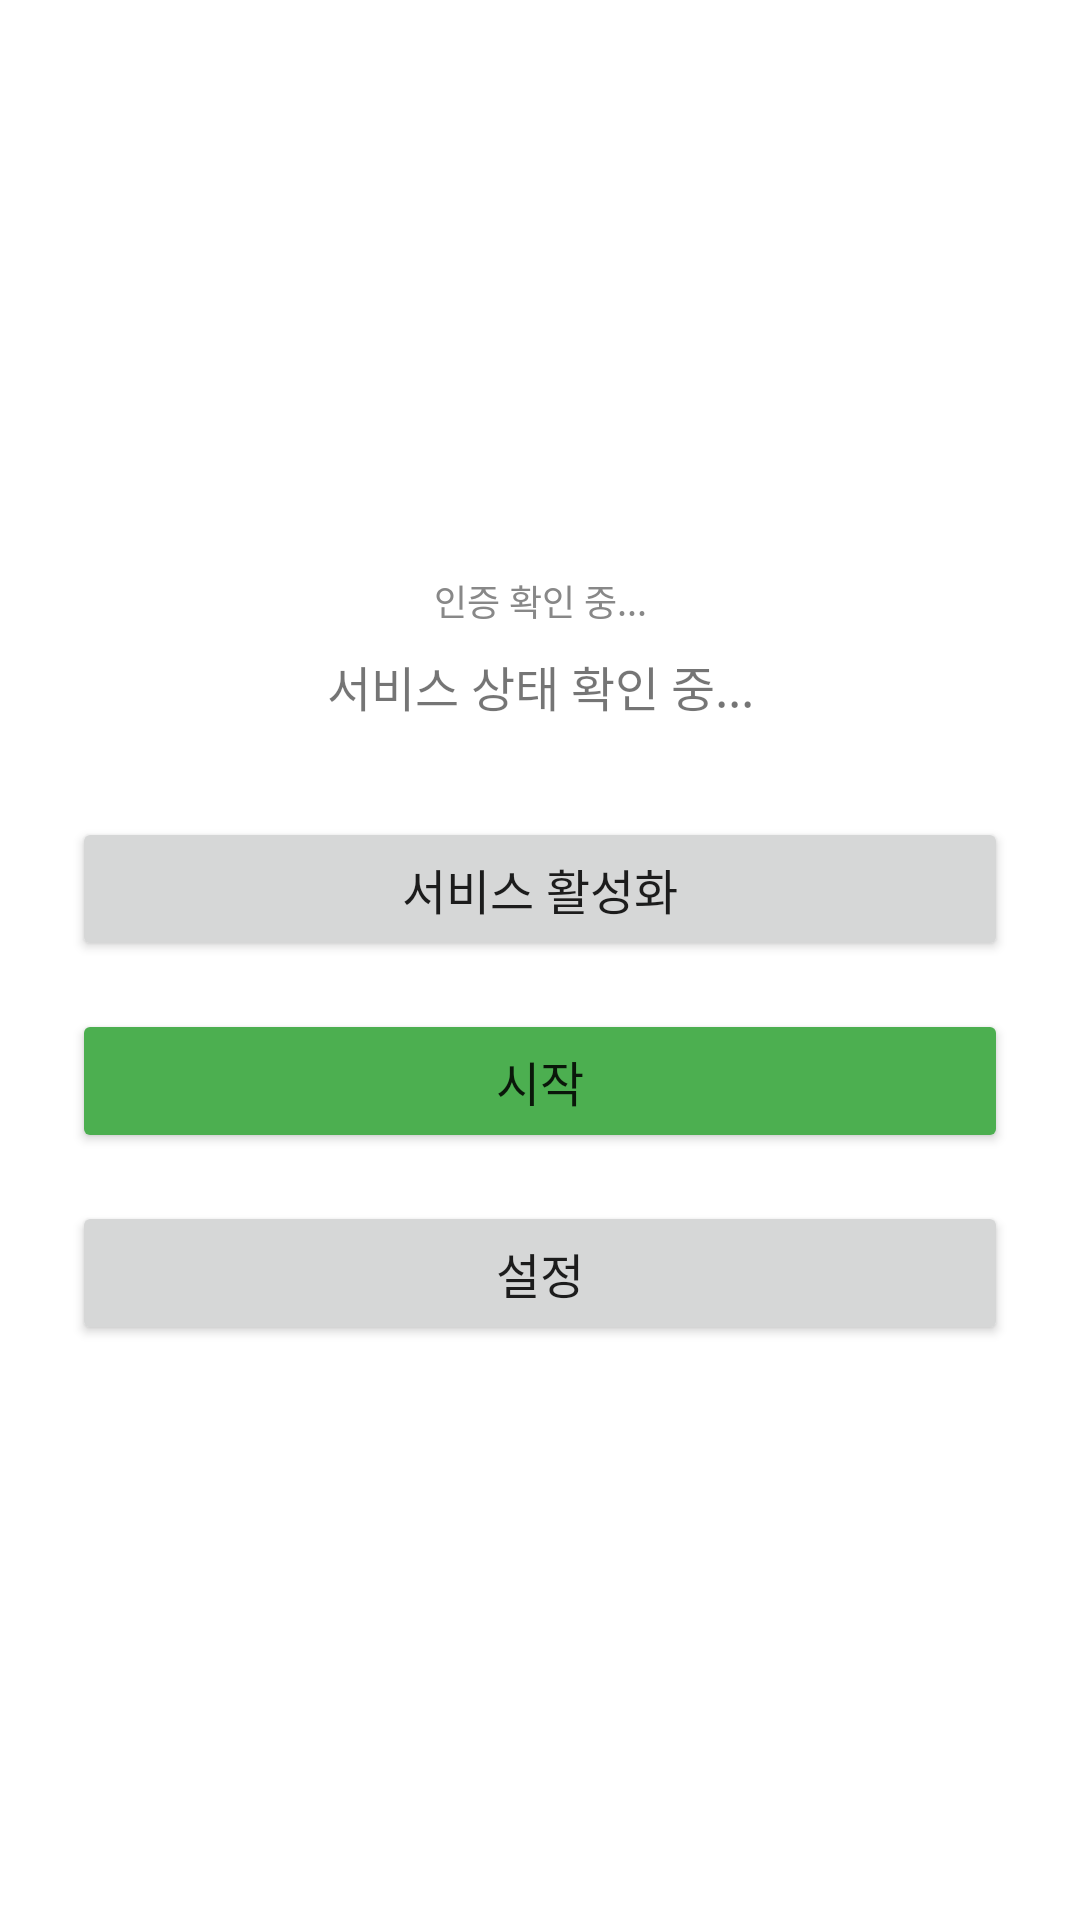

Produce the Android XML layout that renders to this screen, including the resource entries it uses.
<!-- AndroidManifest.xml: application theme Theme.UberAutoAccept -->
<!-- res/layout/activity_main.xml -->
<?xml version="1.0" encoding="utf-8"?>
<LinearLayout xmlns:android="http://schemas.android.com/apk/res/android"
    android:layout_width="match_parent"
    android:layout_height="match_parent"
    android:orientation="vertical"
    android:padding="24dp"
    android:gravity="center">

    <TextView
        android:id="@+id/license_text"
        android:layout_width="match_parent"
        android:layout_height="wrap_content"
        android:text="인증 확인 중..."
        android:textSize="12sp"
        android:textAlignment="center"
        android:textColor="#888888"
        android:layout_marginBottom="8dp" />

    <TextView
        android:id="@+id/status_text"
        android:layout_width="match_parent"
        android:layout_height="wrap_content"
        android:text="서비스 상태 확인 중..."
        android:textSize="16sp"
        android:textAlignment="center"
        android:layout_marginBottom="32dp" />

    <Button
        android:id="@+id/enable_button"
        android:layout_width="match_parent"
        android:layout_height="wrap_content"
        android:text="서비스 활성화"
        android:textSize="16sp"
        android:layout_marginBottom="16dp" />

    <Button
        android:id="@+id/start_stop_button"
        android:layout_width="match_parent"
        android:layout_height="wrap_content"
        android:text="시작"
        android:textSize="16sp"
        android:backgroundTint="#4CAF50"
        android:layout_marginBottom="16dp" />

    <Button
        android:id="@+id/settings_button"
        android:layout_width="match_parent"
        android:layout_height="wrap_content"
        android:text="설정"
        android:textSize="16sp" />

</LinearLayout>
<!-- resources referenced by this layout -->
<resources>
  <style name="Theme.UberAutoAccept" parent="Theme.MaterialComponents.DayNight.DarkActionBar">
          <item name="colorPrimary">#000000</item>
          <item name="colorPrimaryVariant">#000000</item>
          <item name="colorOnPrimary">#FFFFFF</item>
          <item name="colorSecondary">#03DAC5</item>
          <item name="colorSecondaryVariant">#018786</item>
          <item name="colorOnSecondary">#000000</item>
      </style>
</resources>
